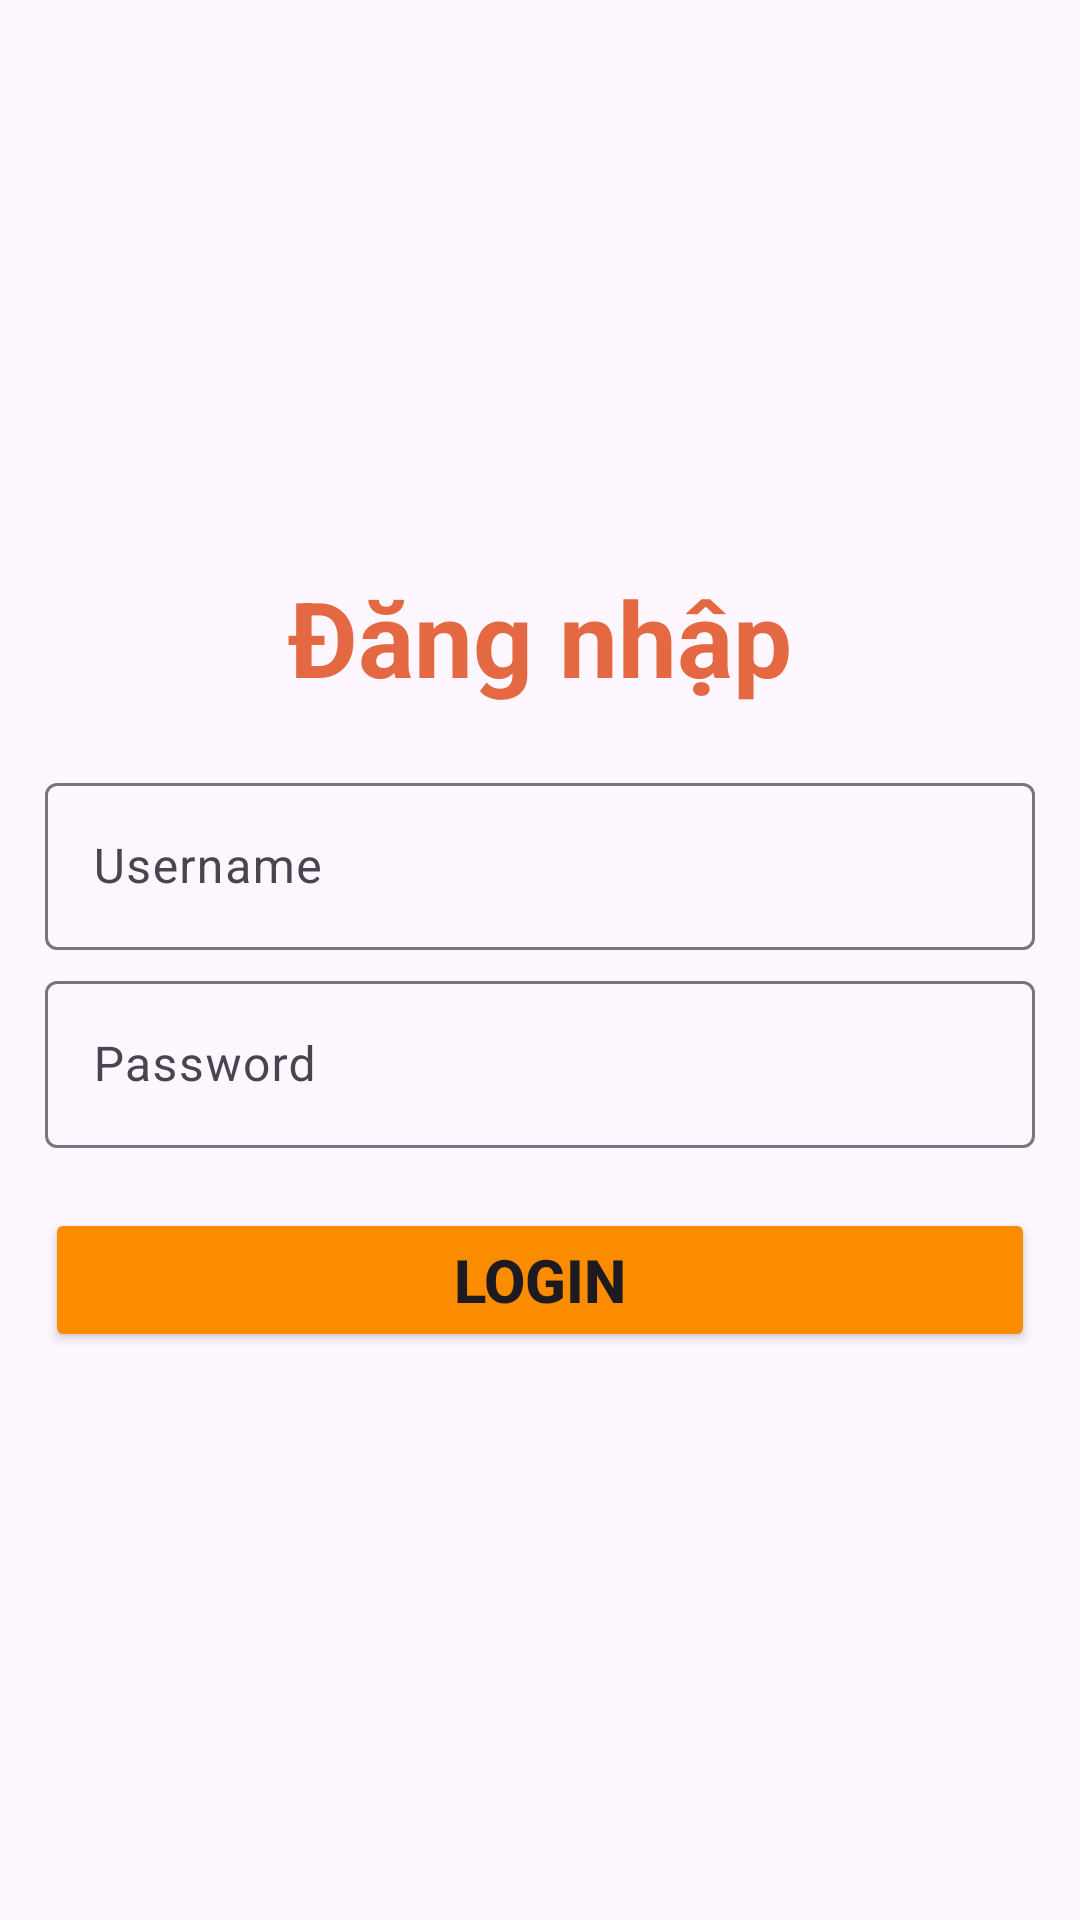

Android layout source for this screen:
<!-- AndroidManifest.xml: application theme Theme.Assi_DuAnMau_PH32668 -->
<!-- res/layout/activity_login.xml -->
<?xml version="1.0" encoding="utf-8"?>
<LinearLayout xmlns:android="http://schemas.android.com/apk/res/android"
    xmlns:app="http://schemas.android.com/apk/res-auto"
    xmlns:tools="http://schemas.android.com/tools"
    android:layout_width="match_parent"
    android:layout_height="match_parent"
    android:gravity="center"
    android:padding="15sp"
    android:orientation="vertical"
    tools:context=".login">

        <TextView
            android:layout_width="wrap_content"
            android:layout_height="wrap_content"
            android:text="Đăng nhập"
            android:textSize="35sp"
            android:textStyle="bold"
            android:textColor="#E46943"
            android:paddingBottom="20sp"/>

    <com.google.android.material.textfield.TextInputLayout
        android:layout_width="match_parent"
        android:layout_height="wrap_content"
        app:hintEnabled="true">

        <com.google.android.material.textfield.TextInputEditText
            android:id="@+id/edtusername"
            android:layout_width="match_parent"
            android:layout_height="wrap_content"
            android:hint="Username"
            android:inputType="text" />
    </com.google.android.material.textfield.TextInputLayout>

    <com.google.android.material.textfield.TextInputLayout
        android:layout_width="match_parent"
        android:layout_height="wrap_content"
        android:layout_marginTop="5dp"
        app:hintEnabled="true">

        <com.google.android.material.textfield.TextInputEditText
            android:id="@+id/edtpassword"
            android:layout_width="match_parent"
            android:layout_height="wrap_content"
            android:hint="Password"
            android:inputType="textPassword" />
    </com.google.android.material.textfield.TextInputLayout>

    <Button
        android:id="@+id/btnlogin"
        android:layout_width="match_parent"
        android:layout_height="wrap_content"
        android:layout_marginTop="20sp"
        android:backgroundTint="#FB8C00"
        android:text="Login"
        android:textSize="20sp"
        android:textStyle="bold" />


    <LinearLayout
        android:layout_width="wrap_content"
        android:layout_height="wrap_content"
        android:orientation="horizontal">


    </LinearLayout>
</LinearLayout>
<!-- resources referenced by this layout -->
<resources>
  <style name="Theme.Assi_DuAnMau_PH32668" parent="Base.Theme.Assi_DuAnMau_PH32668" />
  <style name="Base.Theme.Assi_DuAnMau_PH32668" parent="Theme.Material3.DayNight.NoActionBar">
          
          
      </style>
</resources>
